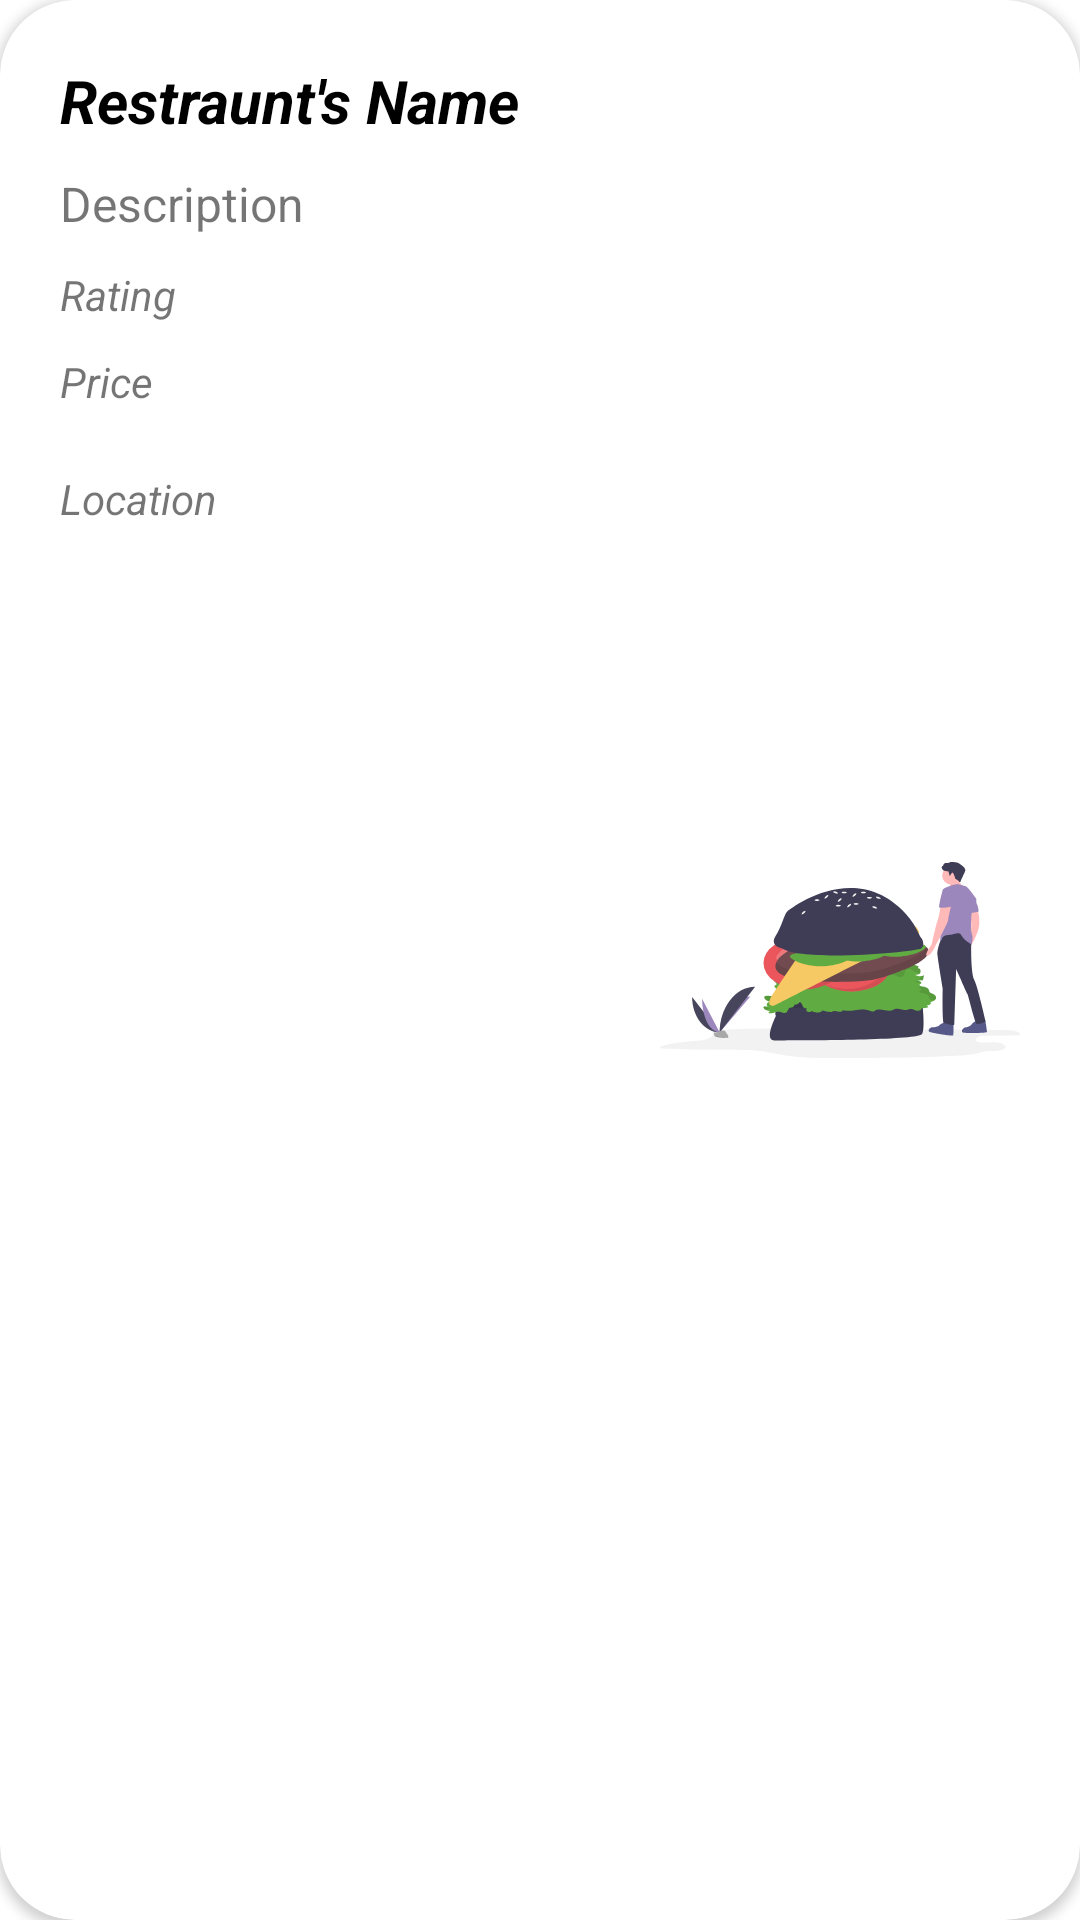

Produce the Android XML layout that renders to this screen, including the resource entries it uses.
<!-- AndroidManifest.xml: application theme Theme.HelpU -->
<!-- res/layout/restraunts.xml -->
<?xml version="1.0" encoding="utf-8"?>
<androidx.cardview.widget.CardView xmlns:android="http://schemas.android.com/apk/res/android"
    android:layout_width="match_parent"
    android:layout_height="wrap_content"
    android:layout_margin="20dp"
    xmlns:app="http://schemas.android.com/apk/res-auto"
    app:cardCornerRadius="25dp"
    android:paddingBottom="10dp"
    >
    <RelativeLayout
        android:layout_width="match_parent"
        android:layout_height="match_parent"
        android:layout_margin="10dp">

        <TextView
            android:id="@+id/name"
            android:layout_width="wrap_content"
            android:layout_height="wrap_content"
            android:layout_marginStart="10dp"
            android:layout_marginTop="10dp"
            android:layout_marginEnd="10dp"
            android:layout_marginBottom="10dp"
            android:text="Restraunt's Name"
            android:textColor="@color/black"
            android:textSize="20sp"
            android:textStyle="bold|italic" />

        <TextView
            android:id="@+id/desc"
            android:layout_width="wrap_content"
            android:layout_height="wrap_content"
            android:layout_below="@id/name"
            android:layout_marginLeft="10dp"
            android:autoSizeTextType="uniform"
            android:maxWidth="100dp"
            android:maxLines="1"
            android:text="Description"
            android:textSize="16sp" />

        <TextView
            android:id="@+id/rating"
            android:layout_width="wrap_content"
            android:layout_height="wrap_content"
            android:layout_below="@id/desc"
            android:layout_marginStart="10dp"
            android:layout_marginLeft="10dp"
            android:layout_marginTop="10dp"
            android:layout_marginEnd="10dp"
            android:layout_marginBottom="10dp"
            android:autoSizeTextType="uniform"
            android:maxWidth="100dp"
            android:maxLines="1"
            android:text="Rating"
            android:textStyle="italic" />

        <TextView
            android:id="@+id/price"
            android:layout_width="wrap_content"
            android:layout_height="wrap_content"
            android:layout_below="@id/rating"
            android:layout_marginLeft="10dp"
            android:autoSizeTextType="uniform"
            android:maxWidth="100dp"
            android:maxLines="1"
            android:text="Price"
            android:textStyle="italic" />

        <TextView
            android:id="@+id/location"
            android:layout_width="wrap_content"
            android:layout_height="wrap_content"
            android:layout_below="@id/price"
            android:layout_marginLeft="10dp"
            android:layout_marginTop="20dp"
            android:autoSizeTextType="uniform"
            android:maxWidth="100dp"
            android:maxLines="1"
            android:text="Location"
            android:textStyle="italic" />

        <ImageView
            android:id="@+id/restroimg"
            android:layout_width="120dp"
            android:layout_height="120dp"
            android:layout_alignParentRight="true"
            android:layout_centerVertical="true"
            android:layout_marginStart="10dp"
            android:layout_marginTop="10dp"
            android:layout_marginEnd="10dp"
            android:layout_marginBottom="10dp"
            android:src="@drawable/restro" />

    </RelativeLayout>


</androidx.cardview.widget.CardView>
<!-- resources referenced by this layout -->
<resources>
  <color name="black">#FF000000</color>
  <!-- drawable restro: vector/xml drawable (drawable, 22535 chars, omitted) -->
  <style name="Theme.HelpU" parent="Theme.MaterialComponents.Light.NoActionBar">
          
          <item name="colorPrimary">@color/purple_500</item>
          <item name="colorPrimaryVariant">@color/purple_700</item>
          <item name="colorOnPrimary">@color/white</item>
          
          <item name="colorSecondary">@color/teal_200</item>
          <item name="colorSecondaryVariant">@color/teal_700</item>
          <item name="colorOnSecondary">@color/black</item>
          
          <item name="android:statusBarColor" tools:targetApi="l">?attr/colorPrimaryVariant</item>
          
          <item name="android:forceDarkAllowed" tools:targetApi="q">false</item>
      </style>
  <color name="purple_500">#FF6200EE</color>
  <color name="purple_700">#FF3700B3</color>
  <color name="white">#FFFFFFFF</color>
  <color name="teal_200">#FF03DAC5</color>
  <color name="teal_700">#FF018786</color>
</resources>
